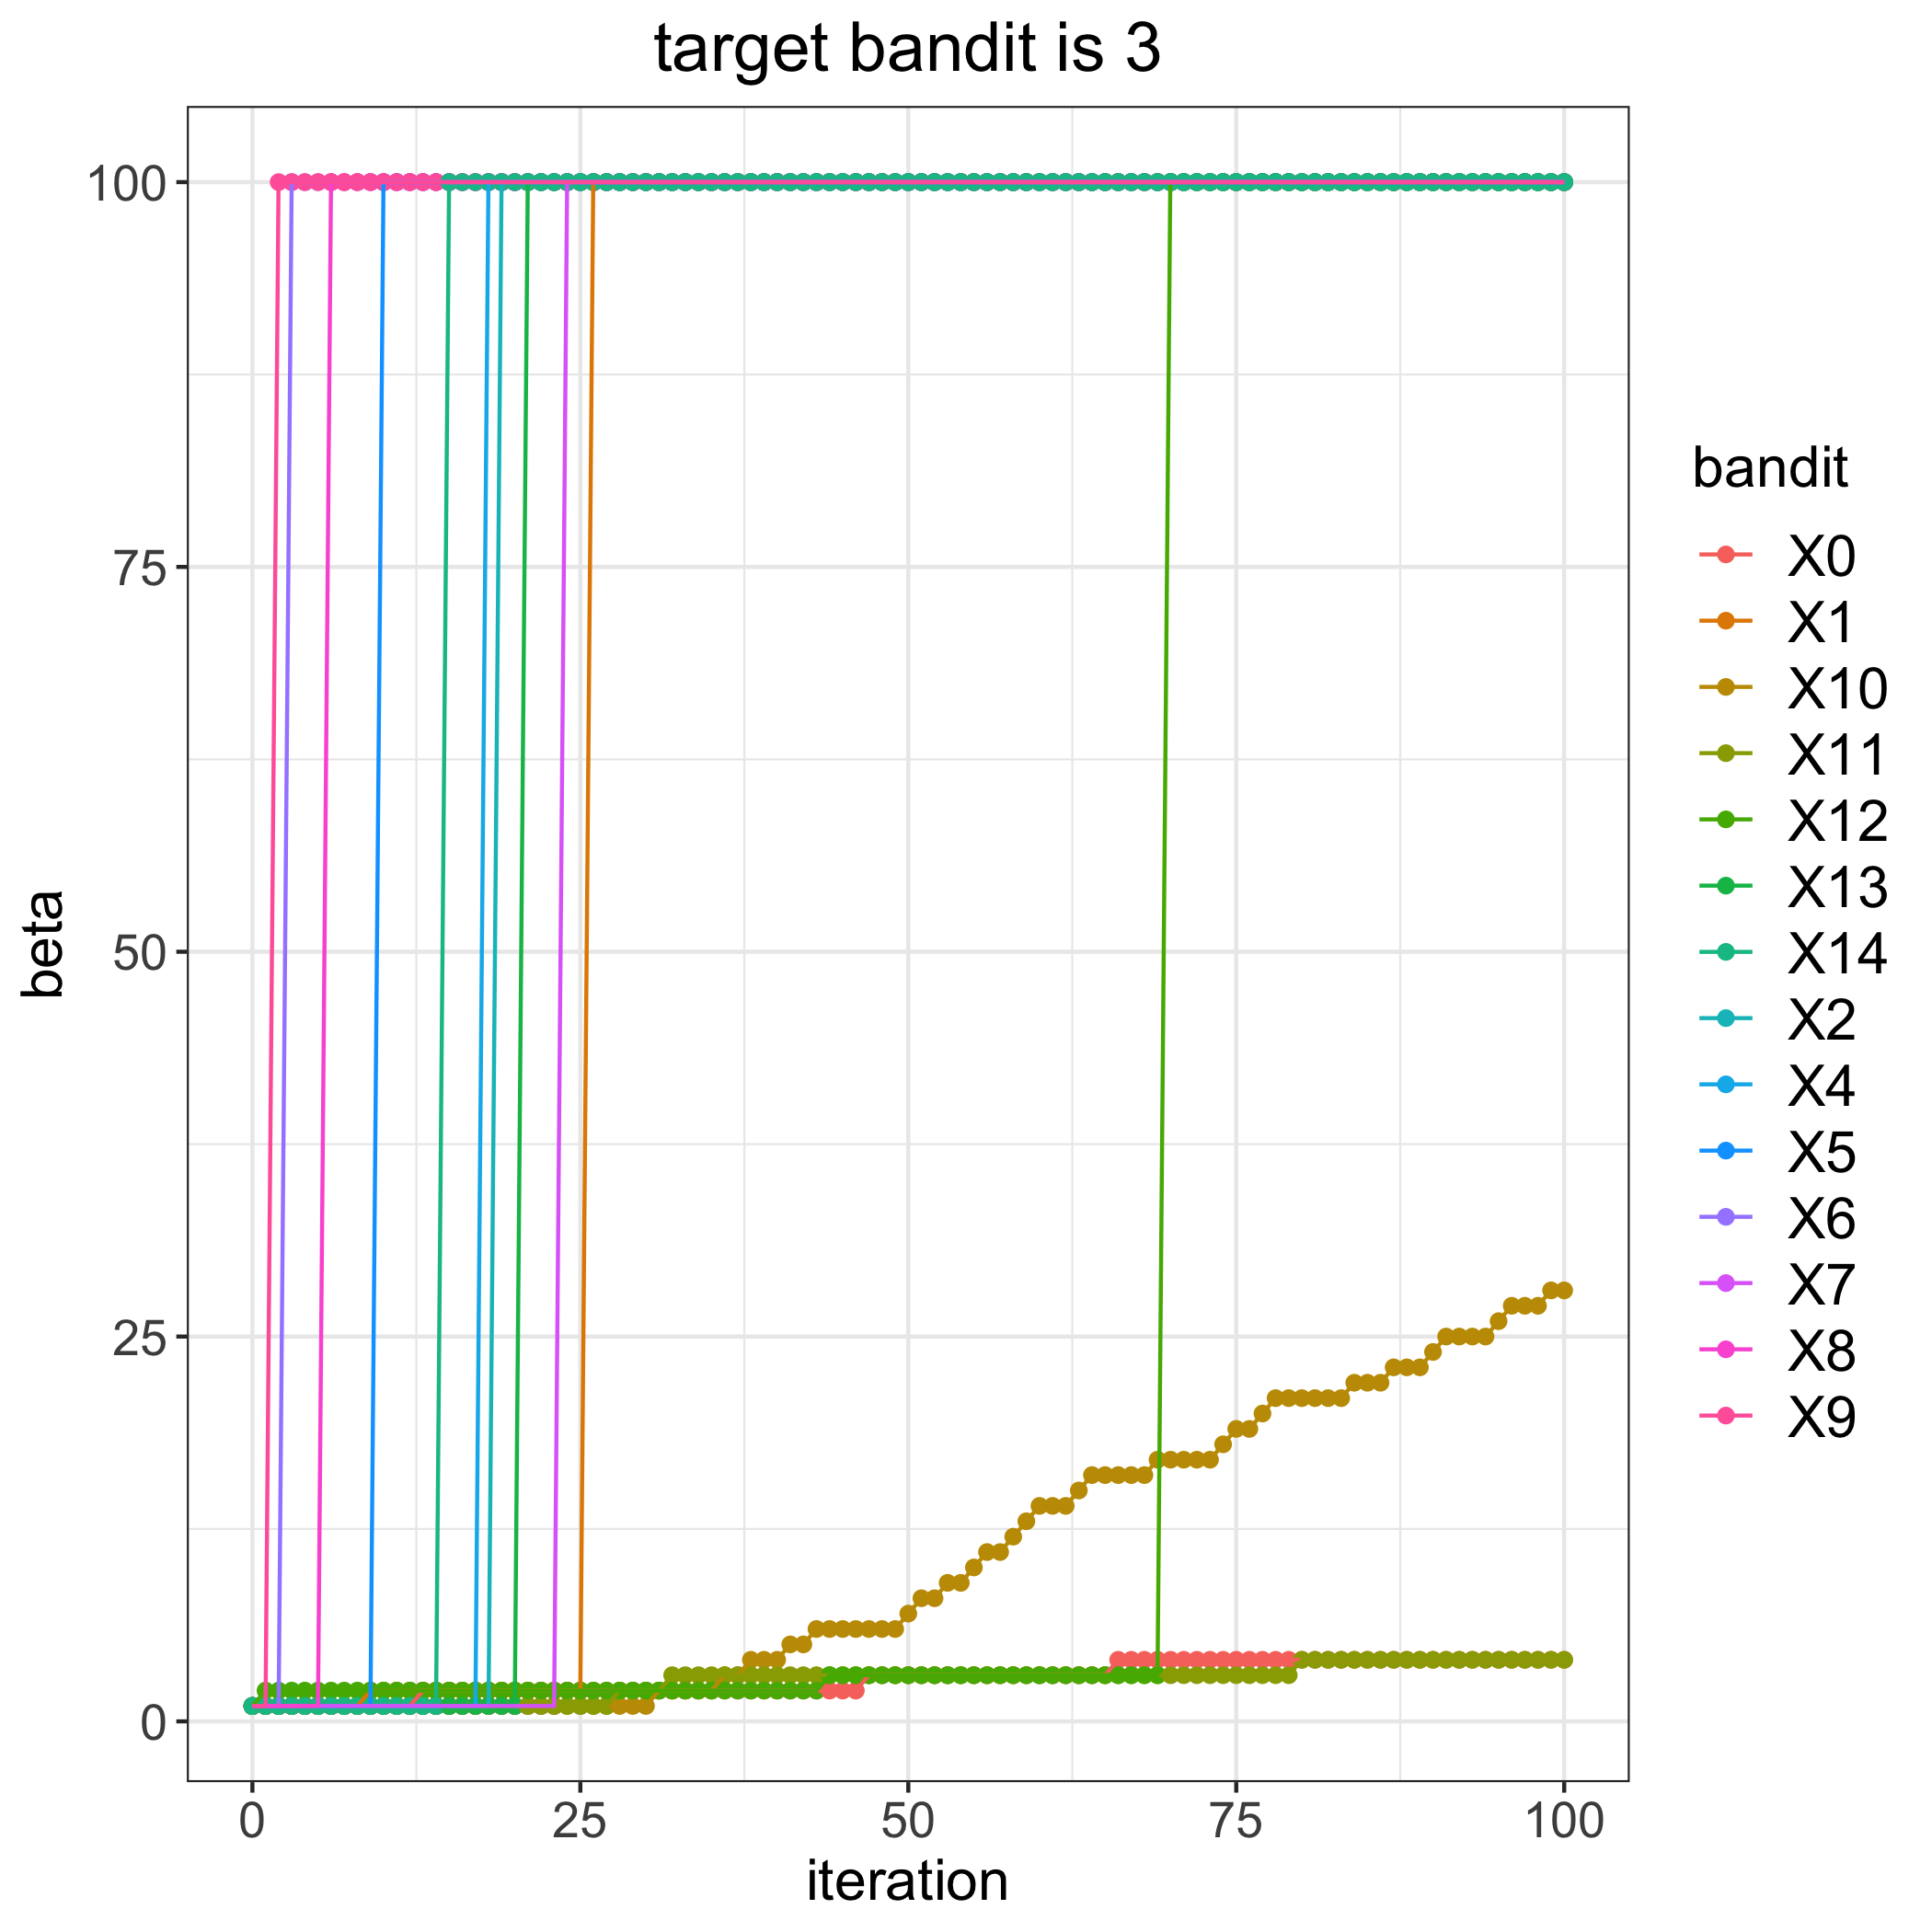

The data file committed next to this chart (first rows):
, 0, 1, 2, 4, 5, 6, 7, 8, 9, 10, 11, 12, 13, 14
0, 1, 1, 1, 1, 1, 1, 1, 1, 1, 1, 1, 1, 1, 1
1, 1, 1, 1, 1, 1, 1, 1, 1, 1, 1, 1, 2, 1, 1
2, 1, 1, 1, 1, 1, 1, 1, 1, 100, 1, 1, 2, 1, 1
3, 1, 1, 1, 1, 1, 100, 1, 1, 100, 1, 1, 2, 1, 1
4, 1, 1, 1, 1, 1, 100, 1, 1, 100, 1, 1, 2, 1, 1
5, 1, 1, 1, 1, 1, 100, 1, 1, 100, 1, 1, 2, 1, 1
6, 1, 1, 1, 1, 1, 100, 1, 100, 100, 1, 1, 2, 1, 1
7, 1, 1, 1, 1, 1, 100, 1, 100, 100, 1, 1, 2, 1, 1
8, 1, 1, 1, 1, 1, 100, 1, 100, 100, 1, 1, 2, 1, 1
9, 1, 2, 1, 1, 1, 100, 1, 100, 100, 1, 1, 2, 1, 1
10, 1, 2, 1, 1, 100, 100, 1, 100, 100, 1, 1, 2, 1, 1
11, 1, 2, 1, 1, 100, 100, 1, 100, 100, 1, 1, 2, 1, 1
12, 1, 2, 1, 1, 100, 100, 1, 100, 100, 1, 1, 2, 1, 1
13, 2, 2, 1, 1, 100, 100, 1, 100, 100, 1, 1, 2, 1, 1
14, 2, 2, 1, 1, 100, 100, 1, 100, 100, 1, 1, 2, 1, 1
15, 2, 2, 1, 1, 100, 100, 1, 100, 100, 1, 1, 2, 1, 100
16, 2, 2, 1, 1, 100, 100, 1, 100, 100, 1, 1, 2, 1, 100
17, 2, 2, 1, 1, 100, 100, 1, 100, 100, 1, 1, 2, 1, 100
18, 2, 2, 1, 100, 100, 100, 1, 100, 100, 1, 1, 2, 1, 100
19, 2, 2, 100, 100, 100, 100, 1, 100, 100, 1, 1, 2, 1, 100
20, 2, 2, 100, 100, 100, 100, 1, 100, 100, 1, 1, 2, 1, 100
21, 2, 2, 100, 100, 100, 100, 1, 100, 100, 1, 1, 2, 100, 100
22, 2, 2, 100, 100, 100, 100, 1, 100, 100, 1, 1, 2, 100, 100
23, 2, 2, 100, 100, 100, 100, 1, 100, 100, 1, 1, 2, 100, 100
24, 2, 2, 100, 100, 100, 100, 100, 100, 100, 1, 1, 2, 100, 100
25, 2, 2, 100, 100, 100, 100, 100, 100, 100, 1, 1, 2, 100, 100
26, 2, 100, 100, 100, 100, 100, 100, 100, 100, 1, 1, 2, 100, 100
27, 2, 100, 100, 100, 100, 100, 100, 100, 100, 1, 1, 2, 100, 100
28, 2, 100, 100, 100, 100, 100, 100, 100, 100, 1, 2, 2, 100, 100
29, 2, 100, 100, 100, 100, 100, 100, 100, 100, 1, 2, 2, 100, 100
30, 2, 100, 100, 100, 100, 100, 100, 100, 100, 1, 2, 2, 100, 100
31, 2, 100, 100, 100, 100, 100, 100, 100, 100, 2, 2, 2, 100, 100
32, 2, 100, 100, 100, 100, 100, 100, 100, 100, 2, 3, 2, 100, 100
33, 2, 100, 100, 100, 100, 100, 100, 100, 100, 2, 3, 2, 100, 100
34, 2, 100, 100, 100, 100, 100, 100, 100, 100, 2, 3, 2, 100, 100
35, 2, 100, 100, 100, 100, 100, 100, 100, 100, 2, 3, 2, 100, 100
36, 2, 100, 100, 100, 100, 100, 100, 100, 100, 3, 3, 2, 100, 100
37, 2, 100, 100, 100, 100, 100, 100, 100, 100, 3, 3, 2, 100, 100
38, 2, 100, 100, 100, 100, 100, 100, 100, 100, 4, 3, 2, 100, 100
39, 2, 100, 100, 100, 100, 100, 100, 100, 100, 4, 3, 2, 100, 100
40, 2, 100, 100, 100, 100, 100, 100, 100, 100, 4, 3, 2, 100, 100
41, 2, 100, 100, 100, 100, 100, 100, 100, 100, 5, 3, 2, 100, 100
42, 2, 100, 100, 100, 100, 100, 100, 100, 100, 5, 3, 2, 100, 100
43, 2, 100, 100, 100, 100, 100, 100, 100, 100, 6, 3, 2, 100, 100
44, 2, 100, 100, 100, 100, 100, 100, 100, 100, 6, 3, 3, 100, 100
45, 2, 100, 100, 100, 100, 100, 100, 100, 100, 6, 3, 3, 100, 100
46, 2, 100, 100, 100, 100, 100, 100, 100, 100, 6, 3, 3, 100, 100
47, 3, 100, 100, 100, 100, 100, 100, 100, 100, 6, 3, 3, 100, 100
48, 3, 100, 100, 100, 100, 100, 100, 100, 100, 6, 3, 3, 100, 100
49, 3, 100, 100, 100, 100, 100, 100, 100, 100, 6, 3, 3, 100, 100
50, 3, 100, 100, 100, 100, 100, 100, 100, 100, 7, 3, 3, 100, 100
51, 3, 100, 100, 100, 100, 100, 100, 100, 100, 8, 3, 3, 100, 100
52, 3, 100, 100, 100, 100, 100, 100, 100, 100, 8, 3, 3, 100, 100
53, 3, 100, 100, 100, 100, 100, 100, 100, 100, 9, 3, 3, 100, 100
54, 3, 100, 100, 100, 100, 100, 100, 100, 100, 9, 3, 3, 100, 100
55, 3, 100, 100, 100, 100, 100, 100, 100, 100, 10, 3, 3, 100, 100
56, 3, 100, 100, 100, 100, 100, 100, 100, 100, 11, 3, 3, 100, 100
57, 3, 100, 100, 100, 100, 100, 100, 100, 100, 11, 3, 3, 100, 100
58, 3, 100, 100, 100, 100, 100, 100, 100, 100, 12, 3, 3, 100, 100
59, 3, 100, 100, 100, 100, 100, 100, 100, 100, 13, 3, 3, 100, 100
... 41 more rows
